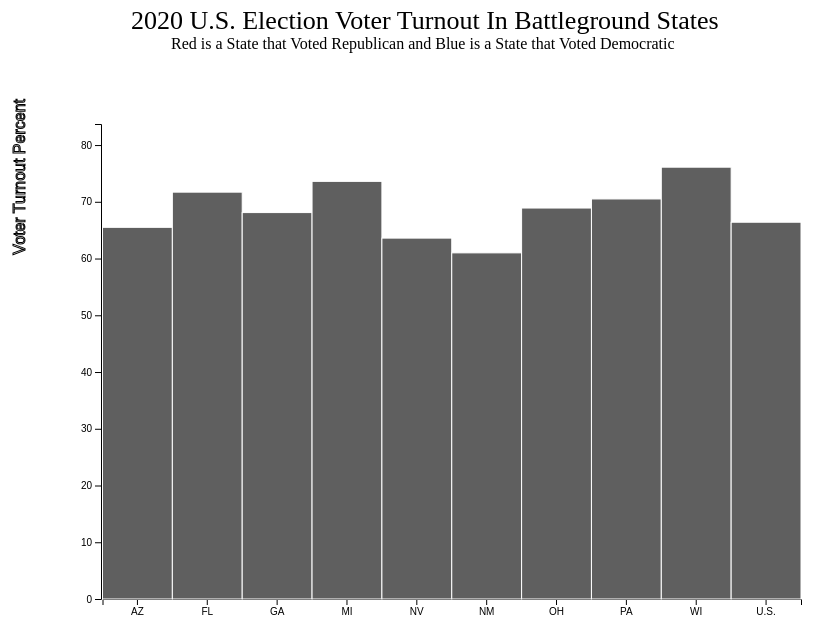
D3 v4 page, settled after 360 driven frames (6 s of simulated time); the page loaded 1 data file(s).




    var svg = d3.select("svg"),
        margin = 200,
        width = svg.attr("width") - margin,
        height = svg.attr("height") - margin


    svg.append("text")
       .attr("transform", "translate(10,0)")
       .attr("x", 120)
       .attr("y", 30)
       .attr("font-size", "26px")
       .text("2020 U.S. Election Voter Turnout In Battleground States")

    svg.append("text")
       .attr("transform", "translate(10,0)")
       .attr("x", 160)
       .attr("y", 50)
       .attr("font-size", "16px")
       .text("Red is a State that Voted Republican and Blue is a State that Voted Democratic")

    var xScale = d3.scaleBand().range([1.5, width]),
        yScale = d3.scaleLinear().range([height, 25]);

    var g = svg.append("g")
       .attr("font-size", "12px")
       .attr("transform", "translate(" + 100 + "," + 100 + ")");

    var mydata = d3.csv("election3.csv", function(data) {


        xScale.domain(data.map(function(d) { return d.Abv; }));
        yScale.domain([0, d3.max(data, function(d) { return d.Percent*1.1 })]);

        g.append("g")
         .attr("transform", "translate(0," + height + ")")
         .call(d3.axisBottom(xScale))
         .append("text")
         .attr("y", height)
         .attr("x", width)
         .attr("text-anchor", "end")
         .attr("stroke", "black");

        g.append("g")
         .call(d3.axisLeft(yScale).tickFormat(function(d){
             return d;
         })
         .ticks(6))
         .append("text")
         .attr("transform", "rotate(-90)")
         .attr("y", 6)
         .attr("dy", "-5.1em")
         .attr("text-anchor", "end")
         .attr("stroke", "black")
         .style("font", "16px arial")
         .text("Voter Turnout Percent");

	g.selectAll(".bar")
         .data(data).enter()
         .append("rect")
         .attr("class", "bar")
         .attr("x", function(d) { return xScale(d.Abv); })
         .attr("y", function(d) { return yScale(d.Percent); })
         .attr("height", function(d) { return height - yScale(d.Percent); })
         .attr("width", xScale.bandwidth())
	 .attr("fill", "#5f5f5f")
         .on("mouseover", function(d, i) {
           d3.select(this)
            .transition()
            .duration(200)
            .attr("fill", function(d) {           
              if (d.Party == 'rep') {return "#bb151a"}  
              else { return "#1864aa" }; 
    })})
         .on("mouseout", function(d, i) {
           d3.select(this)
            .transition()
            .duration(150)
            .attr("fill",function(d) {           
              if (d.Party == 'rep') {return "#5f5f5f"}  
              else { return "#5f5f5f" };
    })
  })
})




### data: election3.csv
State, Source, Official/Unofficial, Turnout, Vote for Highest Office (President), Percent, Voting-Eligible Population (VEP), Voting-Age Population (VAP), % Non-citizen, Prison, Probation, Party, Total Ineligible Felon, Overseas Eligible, Abv
Arizona, https://results.arizona.vote/#/featured/…, , 3400000, , 65.50, 5,189,000, 5,798,473, 8.90%, 38,520, 76,844, dem, 93,699, , AZ
Florida, , , , , 71.70, , , , , , rep, , , FL
Georgia, https://results.enr.clarityelections.com…, , 5025000, , 68.10, 7,383,562, 8,255,108, 6.60%, 50,930, 416,771, dem, 329,754, , GA
Michigan, https://mielections.us/election/results/…, Unofficial, 5559186, 5,519,348, 73.60, 7,550,147, 7,870,864, 3.60%, 38,183, 0, dem, 38,183, , MI
Nevada, , , 1370000, , 63.60, 2,153,915, 2,450,946, 11.60%, 12,399, 0, dem, 12,399, , NV
New Mexico, https://nmresults.azurewebsites.net/Defa…, Unofficial, 923612, 919,377, 61.00, 1,515,355, 1,634,037, 6.20%, 6,887, 12,090, dem, 17,188, , NM
Ohio, https://liveresults.ohiosos.gov/, , 6100000, , 68.90, 8,859,167, 9,144,626, 2.60%, 49,892, 0, rep, 49,892, , OH
Pennsylvania, https://www.electionreturns.pa.gov/, , 6900000, , 70.50, 9,781,976, 10,186,170, 3.50%, 44,148, 0, dem, 44,148, , PA
Wisconsin, , , 3325000, , 76.10, 4,368,530, 4,586,746, 3.20%, 23,574, 42,909, dem, 71,193, , WI
U.S., , , 158835004, , 66.40, , , , , , dem, , , U.S.